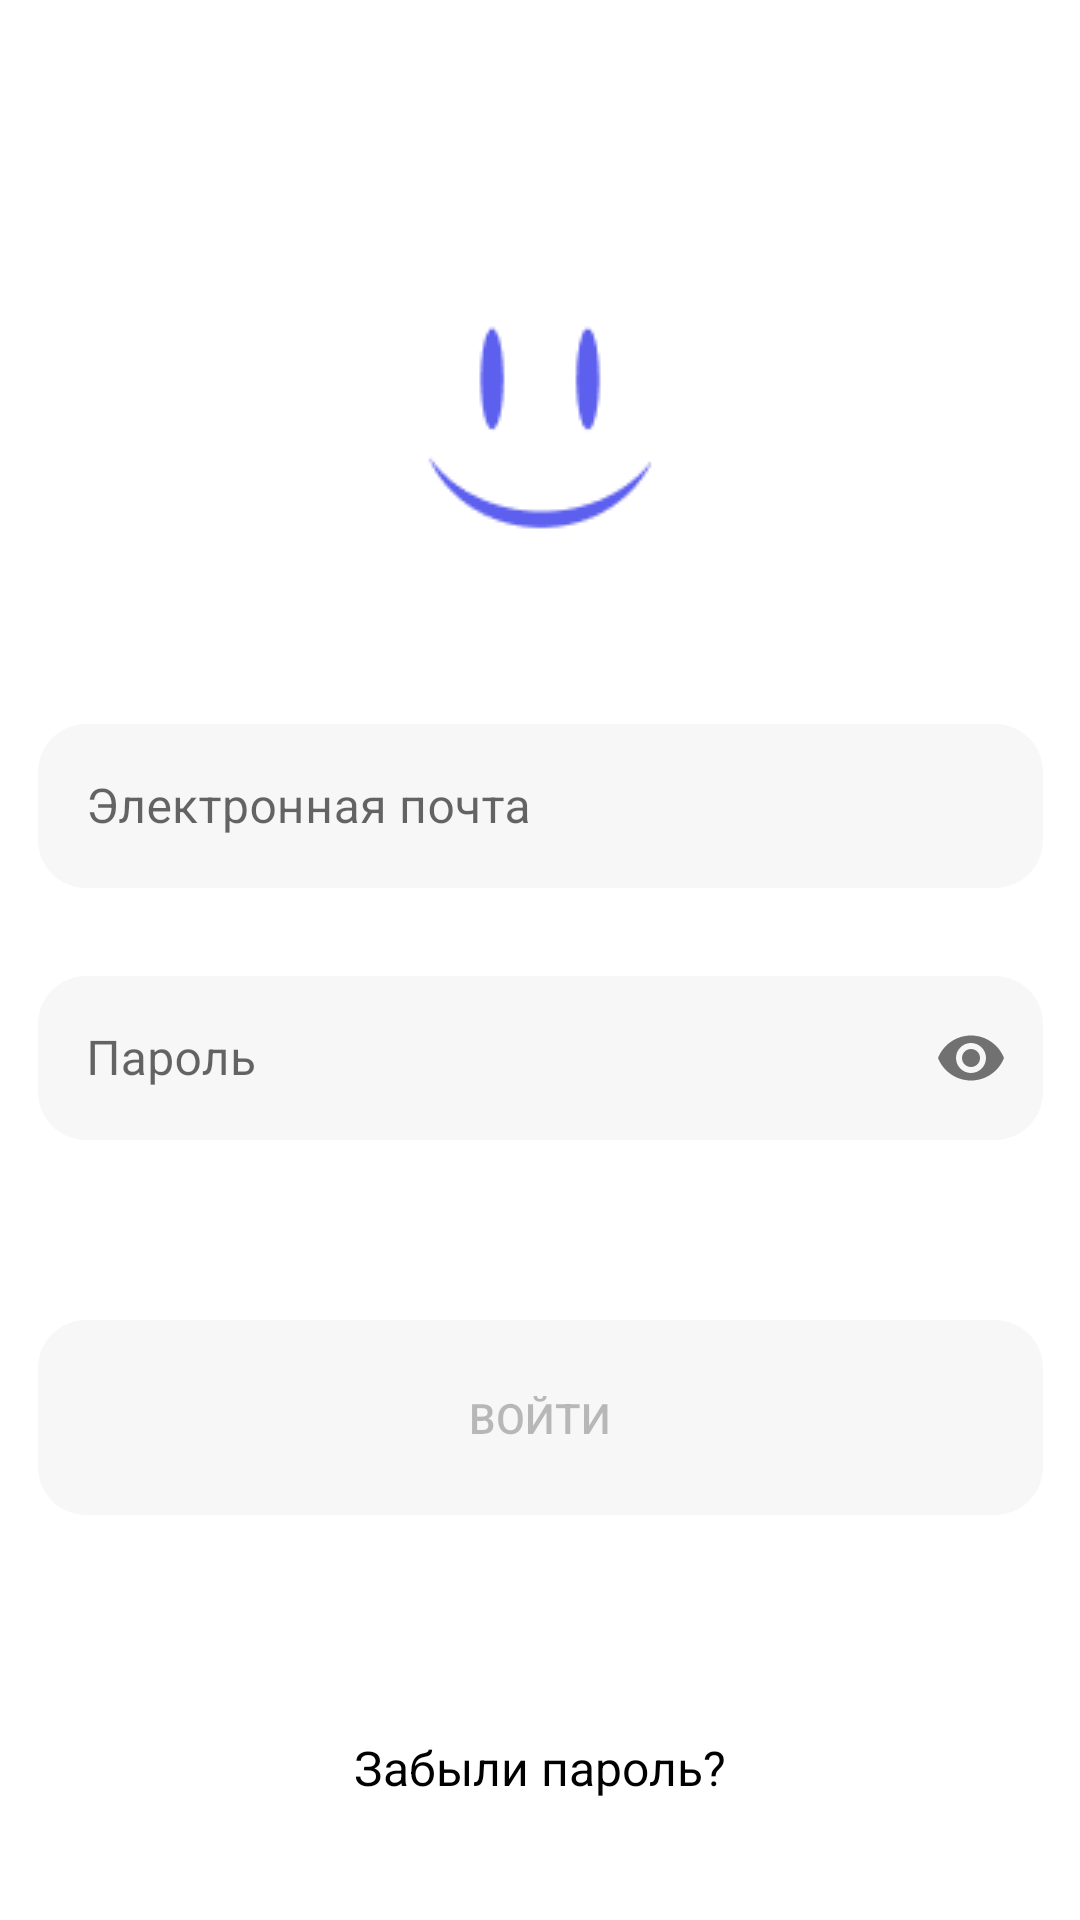

Reconstruct the res/layout file that produces this screen, plus the resources it refers to.
<!-- AndroidManifest.xml: application theme Theme.My_App_Seven -->
<!-- res/layout/fragment_login.xml -->
<?xml version="1.0" encoding="utf-8"?>
<androidx.constraintlayout.widget.ConstraintLayout xmlns:android="http://schemas.android.com/apk/res/android"
    xmlns:app="http://schemas.android.com/apk/res-auto"
    xmlns:tools="http://schemas.android.com/tools"
    android:layout_width="match_parent"
    android:layout_height="match_parent"
    tools:context=".fragments.LoginFragment">

    <ImageView
        android:id="@+id/imageView2"
        android:layout_width="wrap_content"
        android:layout_height="wrap_content"
        android:layout_marginTop="76dp"
        android:src="@drawable/image_two_login"
        app:layout_constraintEnd_toEndOf="parent"
        app:layout_constraintStart_toStartOf="parent"
        app:layout_constraintTop_toTopOf="parent" />

    <ImageView
        android:id="@+id/return_login_page_btn"
        android:layout_width="wrap_content"
        android:layout_height="wrap_content"
        android:layout_marginStart="20dp"
        android:layout_marginTop="46dp"
        android:src="@drawable/arrow"
        android:clickable="true"
        app:layout_constraintStart_toStartOf="parent"
        app:layout_constraintTop_toTopOf="parent" />


    <TextView
        android:id="@+id/text_forget_psw"
        android:layout_width="wrap_content"
        android:layout_height="wrap_content"
        android:layout_marginTop="40dp"
        android:layout_marginBottom="40dp"
        android:clickable="true"
        android:text="Забыли пароль?"
        android:textColor="@color/black"
        android:textSize="16sp"
        app:layout_constraintBottom_toBottomOf="parent"
        app:layout_constraintEnd_toEndOf="parent"
        app:layout_constraintStart_toStartOf="parent"
         />

    <com.google.android.material.textfield.TextInputLayout
        android:id="@+id/input_login_email_layout"
        style="@style/Widget.MaterialComponents.TextInputLayout.OutlinedBox"
        android:layout_width="335dp"
        android:layout_height="60dp"
        android:layout_marginTop="40dp"
        android:hint="Электронная почта"
        app:layout_constraintEnd_toEndOf="parent"
        app:layout_constraintStart_toStartOf="parent"
        app:layout_constraintTop_toBottomOf="@+id/imageView2"
        >

        <com.google.android.material.textfield.TextInputEditText
            android:id="@+id/input_login_email"
            android:layout_width="match_parent"
            android:layout_height="wrap_content"
            android:background="@drawable/custom_input_layout"
            android:textSize="16sp"
            android:textColor="@color/black" />
    </com.google.android.material.textfield.TextInputLayout>

    <com.google.android.material.textfield.TextInputLayout
        android:id="@+id/input_login_password_layout"
        style="@style/Widget.MaterialComponents.TextInputLayout.OutlinedBox"
        android:layout_width="335dp"
        android:layout_height="60dp"
        android:layout_marginTop="24dp"
        android:hint="Пароль"
        app:passwordToggleEnabled="true"
        app:layout_constraintEnd_toEndOf="parent"
        app:layout_constraintStart_toStartOf="parent"
        app:layout_constraintTop_toBottomOf="@+id/input_login_email_layout">

        <com.google.android.material.textfield.TextInputEditText
            android:id="@+id/input_login_password"
            android:layout_width="match_parent"
            android:layout_height="wrap_content"
            android:inputType="textPassword"
            android:textSize="16sp"
            android:ems="15"
            android:background="@drawable/custom_input_layout"
            android:textColor="@color/black" />
    </com.google.android.material.textfield.TextInputLayout>

    <TextView
        android:id="@+id/errorText"
        android:layout_width="wrap_content"
        android:layout_height="wrap_content"
        android:layout_gravity="center_horizontal"
        android:textColor="@android:color/holo_red_light"
        android:textSize="15sp"
        android:textStyle="bold"
        app:layout_constraintBottom_toTopOf="@+id/login_button"
        app:layout_constraintEnd_toEndOf="parent"
        app:layout_constraintStart_toStartOf="parent"
        app:layout_constraintTop_toBottomOf="@+id/input_login_password_layout" />

    <Button
        android:id="@+id/login_button"
        android:layout_width="335dp"
        android:layout_height="65dp"
        android:layout_marginTop="60dp"
        app:backgroundTint="@null"
        android:text="Войти"
        android:background="@drawable/button_grey"
        android:enabled="false"
        app:layout_constraintEnd_toEndOf="parent"
        app:layout_constraintStart_toStartOf="parent"
        app:layout_constraintTop_toBottomOf="@+id/input_login_password_layout" />

</androidx.constraintlayout.widget.ConstraintLayout>
<!-- resources referenced by this layout -->
<resources>
  <color name="black">#FF000000</color>
  <!-- drawable button_grey (drawable) -->
  <shape xmlns:android="http://schemas.android.com/apk/res/android"
      android:shape="rectangle">
      <solid android:color="#F7F7F8" />
      <corners android:radius="16dp" />
  </shape>
  <!-- drawable custom_input_layout (drawable) -->
  <?xml version="1.0" encoding="utf-8"?>
  <shape xmlns:android="http://schemas.android.com/apk/res/android">
      <solid android:color="#F7F7F8" />
      <corners android:radius="16dp" />
  </shape>
  <!-- drawable image_two_login: png bitmap (drawable-v24, 1566 bytes) -->
  <style name="Theme.My_App_Seven" parent="Theme.MaterialComponents.DayNight.NoActionBar">
          
          <item name="colorPrimary">@color/purple_500</item>
          <item name="colorPrimaryVariant">@color/purple_700</item>
          <item name="colorOnPrimary">@color/white</item>
          
          <item name="colorSecondary">@color/teal_200</item>
          <item name="colorSecondaryVariant">@color/teal_700</item>
          <item name="colorOnSecondary">@color/black</item>
          
          <item name="android:statusBarColor">?attr/colorPrimaryVariant</item>
          
      </style>
  <color name="purple_500">#FF6200EE</color>
  <color name="purple_700">#FF3700B3</color>
  <color name="white">#FFFFFFFF</color>
  <color name="teal_200">#FF03DAC5</color>
  <color name="teal_700">#FF018786</color>
</resources>
